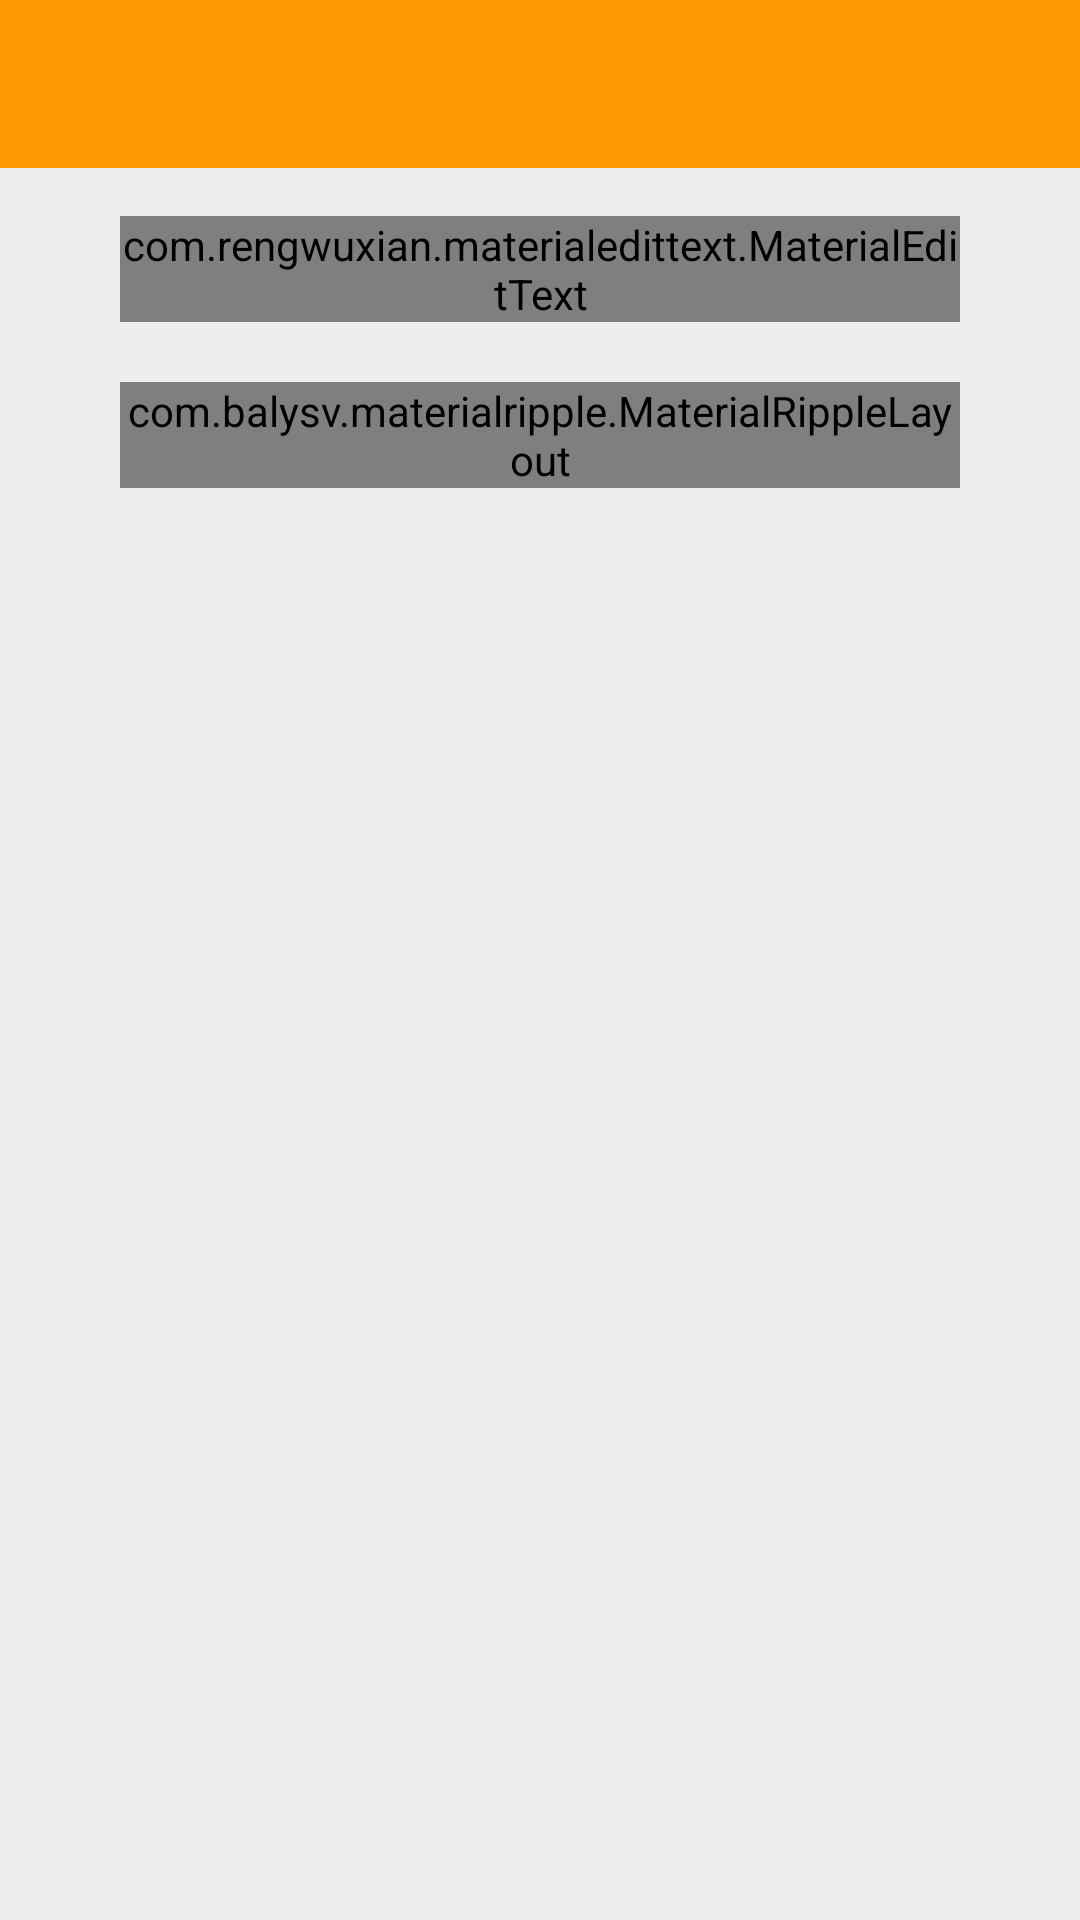

Here is an Android app screen rendered from its layout file. Give the layout XML and the strings, colors and styles it references.
<!-- AndroidManifest.xml: application theme AppTheme -->
<!-- res/layout/activity_forget_password.xml -->
<?xml version="1.0" encoding="utf-8"?>
<RelativeLayout xmlns:android="http://schemas.android.com/apk/res/android"
    xmlns:app="http://schemas.android.com/apk/res-auto"
    android:layout_width="match_parent"
    android:layout_height="match_parent">

    <include
        android:id="@+id/appbar"
        layout="@layout/toolbar" />

    <View
        android:id="@+id/toolbar_shadow"
        android:layout_width="match_parent"
        android:layout_height="4dp"
        android:layout_below="@id/appbar"
        android:background="@drawable/toolbar_dropshadow"
        android:visibility="gone" />

    <com.rengwuxian.materialedittext.MaterialEditText
        android:id="@+id/email"
        android:layout_width="match_parent"
        android:layout_height="wrap_content"
        android:layout_below="@+id/appbar"
        android:layout_marginLeft="40dp"
        android:layout_marginRight="40dp"
        android:layout_marginTop="16dp"
        android:background="@drawable/button"
        android:hint="@string/email"
        android:inputType="textEmailAddress"
        android:textAppearance="?android:attr/textAppearanceMedium"
        android:textCursorDrawable="@drawable/text_cursor_cyan"
        app:met_baseColor="@color/colorPrimary"
        app:met_floatingLabel="highlight"
        app:met_primaryColor="?colorAccent"
        app:met_singleLineEllipsis="true"
        app:met_underlineColor="@color/colorPrimary" />

    <com.balysv.materialripple.MaterialRippleLayout
        android:layout_width="match_parent"
        android:layout_height="wrap_content"
        android:layout_below="@id/email"
        android:layout_marginLeft="40dp"
        android:layout_marginRight="40dp"
        android:layout_marginTop="20dp"
        android:background="@drawable/button"
        app:mrl_rippleAlpha="0.2"
        app:mrl_rippleColor="@color/colorPrimary"
        app:mrl_rippleDelayClick="true"
        app:mrl_rippleDuration="500"
        app:mrl_rippleHover="true"
        app:mrl_rippleOverlay="true">

        <Button
            android:id="@+id/send"
            android:layout_width="match_parent"
            android:layout_height="wrap_content"
            android:background="@drawable/button"
            android:text="@string/send"
            android:textAppearance="?android:attr/textAppearanceMedium"
            android:textColor="#fff" />
    </com.balysv.materialripple.MaterialRippleLayout>

    <android.support.design.widget.CoordinatorLayout
        android:id="@+id/coordinatorLayout"
        android:layout_width="match_parent"
        android:layout_height="wrap_content"
        android:layout_alignParentBottom="true" />

</RelativeLayout>
<!-- res/layout/toolbar.xml (included above) -->
<?xml version="1.0" encoding="utf-8"?>
<android.support.design.widget.AppBarLayout xmlns:android="http://schemas.android.com/apk/res/android"
                                            xmlns:app="http://schemas.android.com/apk/res-auto"
                                            android:layout_width="match_parent"
                                            android:layout_height="wrap_content"
                                            android:theme="@style/AppTheme.AppBarOverlay">

    <android.support.v7.widget.Toolbar
        android:id="@+id/toolbar"
        android:layout_width="match_parent"
        android:layout_height="wrap_content"
        android:background="?attr/colorPrimary"
        android:fitsSystemWindows="true"
        app:elevation="4dp"
        app:popupTheme="@style/AppTheme.PopupOverlay"/>

</android.support.design.widget.AppBarLayout>
<!-- resources referenced by this layout -->
<resources>
  <color name="colorPrimary">#FF9800</color>
  <!-- drawable button (drawable) -->
  <?xml version="1.0" encoding="utf-8"?>
  <shape xmlns:android="http://schemas.android.com/apk/res/android" >
  
      <corners
          android:bottomLeftRadius="10dp"
          android:bottomRightRadius="10dp"
          android:topLeftRadius="10dp"
          android:topRightRadius="10dp" />
  
      <solid android:color="@color/colorPrimary" />
  
  </shape>
  <string name="email">邮箱</string>
  <string name="send">发送</string>
  <style name="AppTheme.AppBarOverlay" parent="ThemeOverlay.AppCompat.Dark.ActionBar" />
  <style name="AppTheme.PopupOverlay" parent="ThemeOverlay.AppCompat.Light" />
  <style name="AppTheme" parent="@style/BaseTheme">
      </style>
  <style name="BaseTheme" parent="Theme.AppCompat.Light.DarkActionBar">
          
          <item name="colorPrimary">@color/colorPrimary</item>
          <item name="colorPrimaryDark">@color/colorPrimaryDark</item>
          <item name="colorAccent">@color/colorAccent</item>
          <item name="windowActionBar">false</item>
          <item name="windowNoTitle">true</item>
          <item name="android:windowBackground">@color/windowBackground</item>
          <item name="searchViewStyle">@style/MySearchView</item>
      </style>
  <color name="colorPrimaryDark">#F57C00</color>
  <color name="colorAccent">#448AFF</color>
  <color name="windowBackground">#EEEEEE</color>
  <style name="MySearchView" parent="Widget.AppCompat.SearchView" />
</resources>
